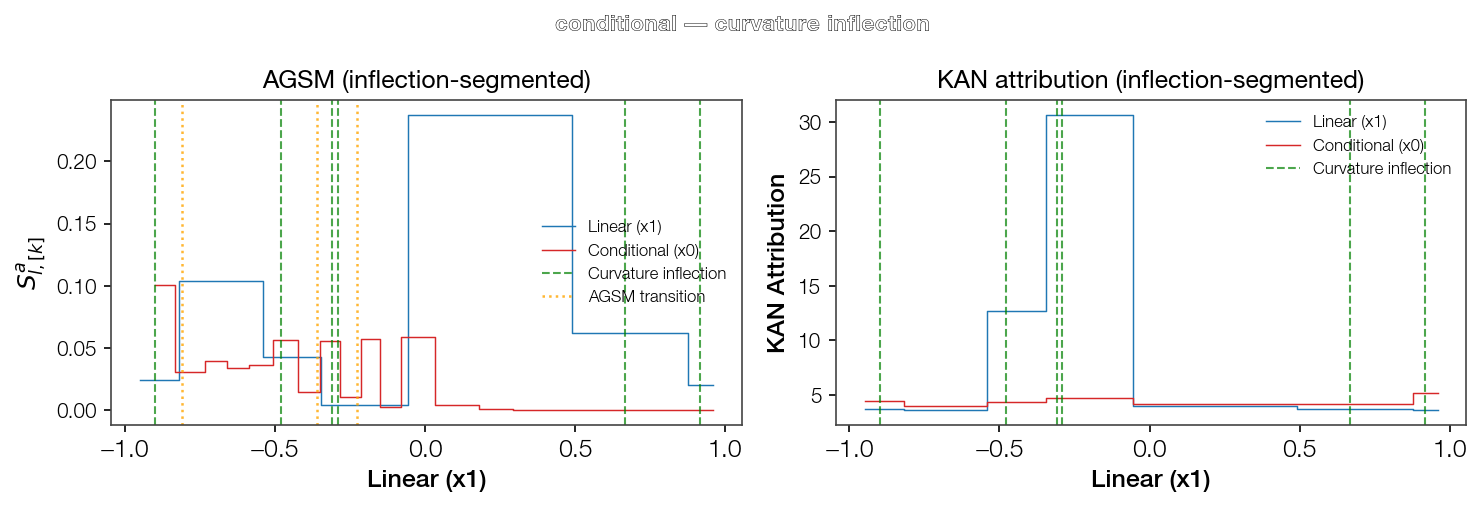

The table this chart was drawn from, first rows:
Feature, Feature_idx, Section_k, Section_center, S_hat, S_a, R
Linear (x1), 1, 0, -0.9488, 0.9508, 0.02416, 0.04879
Linear (x1), 1, 1, -0.6879, 0.9983, 0.104, 0.2101
Linear (x1), 1, 2, -0.393, 1.006, 0.04248, 0.0858
Linear (x1), 1, 3, -0.2994, 1.074, 0.004536, 0.009161
Linear (x1), 1, 4, 0.1883, 0.9975, 0.2374, 0.4795
Linear (x1), 1, 5, 0.7922, 0.9986, 0.06188, 0.125
Linear (x1), 1, 6, 0.9585, 1.001, 0.02065, 0.0417
Conditional (x0), 0, 0, -0.8991, 2.002, 0.1004, 0.1988
Conditional (x0), 0, 1, -0.7669, 2.001, 0.03104, 0.06149
Conditional (x0), 0, 2, -0.6959, 2.002, 0.03954, 0.07832
Conditional (x0), 0, 3, -0.6221, 1.998, 0.03381, 0.06697
Conditional (x0), 0, 4, -0.5511, 1.999, 0.03666, 0.07262
Conditional (x0), 0, 5, -0.4574, 1.996, 0.0563, 0.1115
Conditional (x0), 0, 6, -0.3864, 2.087, 0.01471, 0.02915
Conditional (x0), 0, 7, -0.3154, 1.982, 0.0559, 0.1107
Conditional (x0), 0, 8, -0.2472, 1.946, 0.01098, 0.02175
Conditional (x0), 0, 9, -0.1791, 2.019, 0.05695, 0.1128
Conditional (x0), 0, 10, -0.1195, 2.155, 0.003039, 0.00602
Conditional (x0), 0, 11, -0.0428, 1.597, 0.05858, 0.116
Conditional (x0), 0, 12, 0.1077, 0.1029, 0.00392, 0.007765
Conditional (x0), 0, 13, 0.2553, 0.03319, 0.00117, 0.002318
Conditional (x0), 0, 14, 0.332, 0.02137, 6.0293847106535946e-05, 0.0001194
Conditional (x0), 0, 15, 0.403, 0.014, 0.0004543, 0.0008999
Conditional (x0), 0, 16, 0.4768, 0.01368, 5.788386632866677e-05, 0.0001147
Conditional (x0), 0, 17, 0.545, 0.009696, 0.0002872, 0.0005689
Conditional (x0), 0, 18, 0.6188, 0.009802, 6.91223271105353e-05, 0.0001369
Conditional (x0), 0, 19, 0.6813, 0.006829, 0.0001637, 0.0003243
Conditional (x0), 0, 20, 0.7721, 0.006414, 0.0001357, 0.0002688
Conditional (x0), 0, 21, 0.863, 0.007342, 0.000176, 0.0003487
Conditional (x0), 0, 22, 0.9141, 0.01175, 1.657368628561953e-05, 3.2830171244185284e-05
Conditional (x0), 0, 23, 0.9585, 0.02132, 0.0004397, 0.0008711
